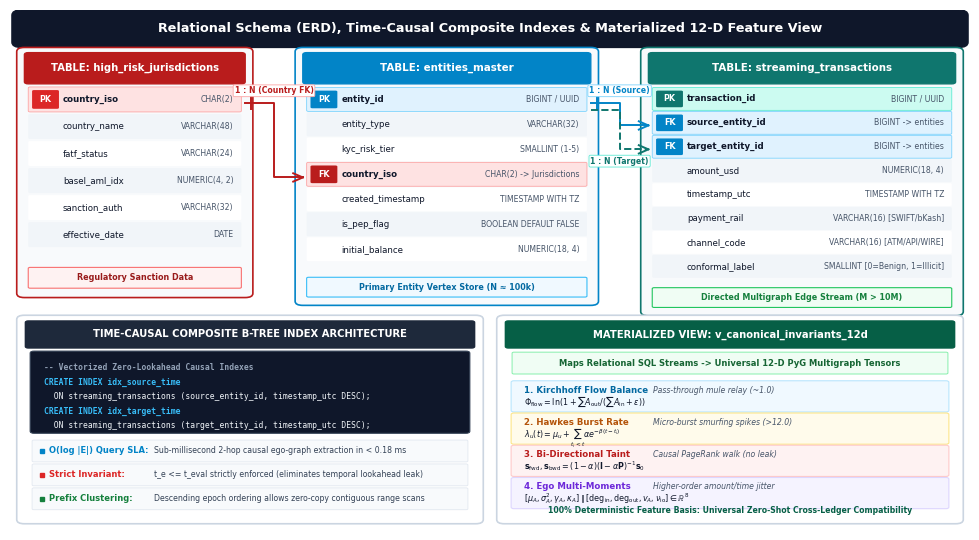

The script that saved this image:
"""
scripts/test_redesign_fig4_2.py
Publication-grade redesign of Figure 4.2:
Relational Database Schema (ERD), Causal Time Indexes & Materialized 12-D View
"""

import sys
from pathlib import Path
import numpy as np
import matplotlib.pyplot as plt
import matplotlib.patches as patches
from matplotlib.patches import FancyBboxPatch, FancyArrowPatch

# Matplotlib configuration for publication quality
plt.rcParams.update({
    'font.family': 'sans-serif',
    'font.sans-serif': ['Arial', 'Helvetica', 'DejaVu Sans'],
    'font.size': 8.5,
    'axes.labelsize': 8.5,
    'axes.titlesize': 9.2,
    'figure.dpi': 300,
    'savefig.dpi': 300,
    'pdf.fonttype': 42,
    'ps.fonttype': 42,
})

def create_figure_4_2():
    # Canvas: 9.6 x 5.2 inches (aspect ratio ~ 0.541)
    fig = plt.figure(figsize=(9.6, 5.2))
    ax = fig.add_axes([0, 0, 1, 1])
    ax.set_facecolor('#ffffff')
    ax.axis('off')
    ax.set_xlim(0, 1)
    ax.set_ylim(0, 1)

    # Master Top Banner
    title_box = FancyBboxPatch((0.012, 0.938), 0.976, 0.052, boxstyle="round,pad=0.01",
                               fc="#0f172a", ec="#0f172a", lw=1.0, zorder=2)
    ax.add_patch(title_box)
    ax.text(0.50, 0.964, "Relational Schema (ERD), Time-Causal Composite Indexes & Materialized 12-D Feature View",
            ha='center', va='center', fontsize=9.2, weight='bold', color='#ffffff', zorder=3)

    # =========================================================================
    # TOP ZONE: RELATIONAL ENTITY-RELATIONSHIP DIAGRAM (ERD) (y: 0.44 -> 0.92)
    # Natural reference order: Reference (Left) -> Master (Center) -> Stream (Right)
    # ZERO HOPPING / CROSSING CONNECTORS!
    # =========================================================================

    # -------------------------------------------------------------------------
    # TABLE 1: high_risk_jurisdictions (Left, x: 0.015 -> 0.245)
    # -------------------------------------------------------------------------
    t1_x, t1_y, t1_w, t1_h = 0.015, 0.455, 0.230, 0.465
    ax.add_patch(FancyBboxPatch((t1_x, t1_y), t1_w, t1_h, boxstyle='round,pad=0.008',
                                fc='#f8fafc', edgecolor='#b91c1c', linewidth=1.2, zorder=2))
    # Header
    ax.add_patch(FancyBboxPatch((t1_x + 0.004, t1_y + t1_h - 0.058), t1_w - 0.008, 0.052,
                                boxstyle='round,pad=0.004', fc='#b91c1c', edgecolor='#b91c1c', zorder=3))
    ax.text(t1_x + t1_w/2, t1_y + t1_h - 0.032, "TABLE: high_risk_jurisdictions", ha='center', va='center',
            fontsize=7.2, weight='bold', color='#ffffff', zorder=4)

    t1_fields = [
        ("PK", "country_iso", "CHAR(2)", True),
        ("  ", "country_name", "VARCHAR(48)", False),
        ("  ", "fatf_status", "VARCHAR(24)", False),
        ("  ", "basel_aml_idx", "NUMERIC(4, 2)", False),
        ("  ", "sanction_auth", "VARCHAR(32)", False),
        ("  ", "effective_date", "DATE", False)
    ]
    for i, (pk, fname, ftype, is_pk) in enumerate(t1_fields):
        y_row = t1_y + t1_h - 0.098 - (i * 0.052)
        bg_color = "#fee2e2" if is_pk else ("#f1f5f9" if i % 2 == 1 else "#ffffff")
        ax.add_patch(FancyBboxPatch((t1_x + 0.006, y_row - 0.016), t1_w - 0.012, 0.044,
                                    boxstyle='round,pad=0.002', fc=bg_color, ec='#fca5a5' if is_pk else 'none', lw=0.6, zorder=3))
        if is_pk:
            ax.add_patch(FancyBboxPatch((t1_x + 0.010, y_row - 0.010), 0.024, 0.032,
                                        boxstyle='round,pad=0.002', fc='#dc2626', ec='none', zorder=4))
            ax.text(t1_x + 0.022, y_row + 0.006, pk, ha='center', va='center', fontsize=5.8, weight='bold', color='#ffffff', zorder=5)
        ax.text(t1_x + 0.040, y_row + 0.006, fname, ha='left', va='center',
                fontsize=6.2, weight='bold' if is_pk else 'normal', color='#0f172a', zorder=4)
        ax.text(t1_x + t1_w - 0.012, y_row + 0.006, ftype, ha='right', va='center',
                fontsize=5.6, color='#475569', zorder=4)

    # Summary pill
    ax.add_patch(FancyBboxPatch((t1_x + 0.006, t1_y + 0.012), t1_w - 0.012, 0.036,
                                boxstyle='round,pad=0.002', fc='#fef2f2', ec='#f87171', lw=0.8, zorder=3))
    ax.text(t1_x + t1_w/2, t1_y + 0.030, "Regulatory Sanction Data", ha='center', va='center',
            fontsize=5.8, weight='bold', color='#991b1b', zorder=4)

    # -------------------------------------------------------------------------
    # TABLE 2: entities_master (Center, x: 0.305 -> 0.605)
    # -------------------------------------------------------------------------
    t2_x, t2_y, t2_w, t2_h = 0.305, 0.440, 0.300, 0.480
    ax.add_patch(FancyBboxPatch((t2_x, t2_y), t2_w, t2_h, boxstyle='round,pad=0.008',
                                fc='#f8fafc', edgecolor='#0284c7', linewidth=1.2, zorder=2))
    # Header
    ax.add_patch(FancyBboxPatch((t2_x + 0.004, t2_y + t2_h - 0.058), t2_w - 0.008, 0.052,
                                boxstyle='round,pad=0.004', fc='#0284c7', edgecolor='#0284c7', zorder=3))
    ax.text(t2_x + t2_w/2, t2_y + t2_h - 0.032, "TABLE: entities_master", ha='center', va='center',
            fontsize=7.4, weight='bold', color='#ffffff', zorder=4)

    t2_fields = [
        ("PK", "entity_id", "BIGINT / UUID", True, False),
        ("  ", "entity_type", "VARCHAR(32)", False, False),
        ("  ", "kyc_risk_tier", "SMALLINT (1-5)", False, False),
        ("FK", "country_iso", "CHAR(2) -> Jurisdictions", False, True),
        ("  ", "created_timestamp", "TIMESTAMP WITH TZ", False, False),
        ("  ", "is_pep_flag", "BOOLEAN DEFAULT FALSE", False, False),
        ("  ", "initial_balance", "NUMERIC(18, 4)", False, False)
    ]
    for i, (pk, fname, ftype, is_pk, is_fk) in enumerate(t2_fields):
        y_row = t2_y + t2_h - 0.098 - (i * 0.048)
        bg_color = "#e0f2fe" if is_pk else ("#fee2e2" if is_fk else ("#f1f5f9" if i % 2 == 1 else "#ffffff"))
        ax.add_patch(FancyBboxPatch((t2_x + 0.006, y_row - 0.015), t2_w - 0.012, 0.042,
                                    boxstyle='round,pad=0.002', fc=bg_color, ec='#7dd3fc' if is_pk else ('#fca5a5' if is_fk else 'none'), lw=0.6, zorder=3))
        if is_pk:
            ax.add_patch(FancyBboxPatch((t2_x + 0.010, y_row - 0.009), 0.024, 0.030,
                                        boxstyle='round,pad=0.002', fc='#0284c7', ec='none', zorder=4))
            ax.text(t2_x + 0.022, y_row + 0.006, pk, ha='center', va='center', fontsize=5.8, weight='bold', color='#ffffff', zorder=5)
        elif is_fk:
            ax.add_patch(FancyBboxPatch((t2_x + 0.010, y_row - 0.009), 0.024, 0.030,
                                        boxstyle='round,pad=0.002', fc='#b91c1c', ec='none', zorder=4))
            ax.text(t2_x + 0.022, y_row + 0.006, pk, ha='center', va='center', fontsize=5.8, weight='bold', color='#ffffff', zorder=5)
        
        ax.text(t2_x + 0.040, y_row + 0.006, fname, ha='left', va='center',
                fontsize=6.2, weight='bold' if (is_pk or is_fk) else 'normal', color='#0f172a', zorder=4)
        ax.text(t2_x + t2_w - 0.012, y_row + 0.006, ftype, ha='right', va='center',
                fontsize=5.6, color='#475569', zorder=4)

    # Summary pill
    ax.add_patch(FancyBboxPatch((t2_x + 0.006, t2_y + 0.010), t2_w - 0.012, 0.034,
                                boxstyle='round,pad=0.002', fc='#f0f9ff', ec='#38bdf8', lw=0.8, zorder=3))
    ax.text(t2_x + t2_w/2, t2_y + 0.027, "Primary Entity Vertex Store (N ≈ 100k)", ha='center', va='center',
            fontsize=5.8, weight='bold', color='#0369a1', zorder=4)

    # -------------------------------------------------------------------------
    # TABLE 3: streaming_transactions (Right, x: 0.665 -> 0.985)
    # -------------------------------------------------------------------------
    t3_x, t3_y, t3_w, t3_h = 0.665, 0.420, 0.320, 0.500
    ax.add_patch(FancyBboxPatch((t3_x, t3_y), t3_w, t3_h, boxstyle='round,pad=0.008',
                                fc='#f8fafc', edgecolor='#0f766e', linewidth=1.2, zorder=2))
    # Header
    ax.add_patch(FancyBboxPatch((t3_x + 0.004, t3_y + t3_h - 0.058), t3_w - 0.008, 0.052,
                                boxstyle='round,pad=0.004', fc='#0f766e', edgecolor='#0f766e', zorder=3))
    ax.text(t3_x + t3_w/2, t3_y + t3_h - 0.032, "TABLE: streaming_transactions", ha='center', va='center',
            fontsize=7.4, weight='bold', color='#ffffff', zorder=4)

    t3_fields = [
        ("PK", "transaction_id", "BIGINT / UUID", True, False),
        ("FK", "source_entity_id", "BIGINT -> entities", False, True),
        ("FK", "target_entity_id", "BIGINT -> entities", False, True),
        ("  ", "amount_usd", "NUMERIC(18, 4)", False, False),
        ("  ", "timestamp_utc", "TIMESTAMP WITH TZ", False, False),
        ("  ", "payment_rail", "VARCHAR(16) [SWIFT/bKash]", False, False),
        ("  ", "channel_code", "VARCHAR(16) [ATM/API/WIRE]", False, False),
        ("  ", "conformal_label", "SMALLINT [0=Benign, 1=Illicit]", False, False)
    ]
    for i, (pk, fname, ftype, is_pk, is_fk) in enumerate(t3_fields):
        y_row = t3_y + t3_h - 0.096 - (i * 0.046)
        bg_color = "#ccfbf1" if is_pk else ("#e0f2fe" if is_fk else ("#f1f5f9" if i % 2 == 1 else "#ffffff"))
        ax.add_patch(FancyBboxPatch((t3_x + 0.006, y_row - 0.015), t3_w - 0.012, 0.040,
                                    boxstyle='round,pad=0.002', fc=bg_color, ec='#5eead4' if is_pk else ('#7dd3fc' if is_fk else 'none'), lw=0.6, zorder=3))
        if is_pk:
            ax.add_patch(FancyBboxPatch((t3_x + 0.010, y_row - 0.009), 0.024, 0.028,
                                        boxstyle='round,pad=0.002', fc='#0f766e', ec='none', zorder=4))
            ax.text(t3_x + 0.022, y_row + 0.005, pk, ha='center', va='center', fontsize=5.8, weight='bold', color='#ffffff', zorder=5)
        elif is_fk:
            ax.add_patch(FancyBboxPatch((t3_x + 0.010, y_row - 0.009), 0.024, 0.028,
                                        boxstyle='round,pad=0.002', fc='#0284c7', ec='none', zorder=4))
            ax.text(t3_x + 0.022, y_row + 0.005, pk, ha='center', va='center', fontsize=5.8, weight='bold', color='#ffffff', zorder=5)

        ax.text(t3_x + 0.040, y_row + 0.005, fname, ha='left', va='center',
                fontsize=6.2, weight='bold' if (is_pk or is_fk) else 'normal', color='#0f172a', zorder=4)
        ax.text(t3_x + t3_w - 0.012, y_row + 0.005, ftype, ha='right', va='center',
                fontsize=5.6, color='#475569', zorder=4)

    # Summary pill
    ax.add_patch(FancyBboxPatch((t3_x + 0.006, t3_y + 0.010), t3_w - 0.012, 0.034,
                                boxstyle='round,pad=0.002', fc='#f0fdf4', ec='#22c55e', lw=0.8, zorder=3))
    ax.text(t3_x + t3_w/2, t3_y + 0.027, "Directed Multigraph Edge Stream (M > 10M)", ha='center', va='center',
            fontsize=5.8, weight='bold', color='#15803d', zorder=4)

    # -------------------------------------------------------------------------
    # CROW'S FOOT ERD CONNECTORS (Clean, Local, No Hopping!)
    # -------------------------------------------------------------------------

    # 1. high_risk_jurisdictions (PK: country_iso) -> entities_master (FK: country_iso)
    # Direct horizontal connection from Table 1 right edge to Table 2 left edge!
    y_fk1 = t1_y + t1_h - 0.098 # country_iso in Table 1 (~0.822)
    y_fk2 = t2_y + t2_h - 0.098 - (3 * 0.048) # country_iso in Table 2 (~0.678)
    
    # Clean step line between Table 1 and Table 2
    ax.plot([t1_x + t1_w, 0.275, 0.275, t2_x], [y_fk1, y_fk1, y_fk2, y_fk2], color='#b91c1c', lw=1.4, zorder=5)
    # '1' tick on Table 1 side
    ax.plot([t1_x + t1_w + 0.006, t1_x + t1_w + 0.006], [y_fk1 - 0.012, y_fk1 + 0.012], color='#b91c1c', lw=1.4, zorder=5)
    # Crow foot on Table 2 side
    ax.plot([t2_x - 0.010, t2_x], [y_fk2 + 0.008, y_fk2], color='#b91c1c', lw=1.4, zorder=5)
    ax.plot([t2_x - 0.010, t2_x], [y_fk2 - 0.008, y_fk2], color='#b91c1c', lw=1.4, zorder=5)
    # Badge
    ax.text(0.275, y_fk1 + 0.014, "1 : N (Country FK)", ha='center', va='bottom',
            fontsize=5.6, weight='bold', color='#b91c1c',
            bbox=dict(boxstyle="round,pad=0.18", fc="#ffffff", ec="#fca5a5", lw=0.6), zorder=6)

    # 2. entities_master (PK: entity_id) -> streaming_transactions (source_entity_id)
    y_pk_e = t2_y + t2_h - 0.098 # entity_id in Table 2 (~0.822)
    y_src = t3_y + t3_h - 0.096 - 0.046 # source_entity_id in Table 3 (~0.778)

    ax.plot([t2_x + t2_w, 0.635, 0.635, t3_x], [y_pk_e, y_pk_e, y_src, y_src], color='#0284c7', lw=1.4, zorder=5)
    # '1' tick on Table 2 side
    ax.plot([t2_x + t2_w + 0.006, t2_x + t2_w + 0.006], [y_pk_e - 0.012, y_pk_e + 0.012], color='#0284c7', lw=1.4, zorder=5)
    # Crow foot on Table 3 side
    ax.plot([t3_x - 0.010, t3_x], [y_src + 0.008, y_src], color='#0284c7', lw=1.4, zorder=5)
    ax.plot([t3_x - 0.010, t3_x], [y_src - 0.008, y_src], color='#0284c7', lw=1.4, zorder=5)
    # Badge
    ax.text(0.635, y_pk_e + 0.014, "1 : N (Source)", ha='center', va='bottom',
            fontsize=5.6, weight='bold', color='#0284c7',
            bbox=dict(boxstyle="round,pad=0.18", fc="#ffffff", ec="#7dd3fc", lw=0.6), zorder=6)

    # 3. entities_master (PK: entity_id) -> streaming_transactions (target_entity_id)
    y_tgt = t3_y + t3_h - 0.096 - (2 * 0.046) # target_entity_id in Table 3 (~0.732)

    ax.plot([t2_x + t2_w, 0.635, 0.635, t3_x], [y_pk_e - 0.015, y_pk_e - 0.015, y_tgt, y_tgt],
            color='#0f766e', lw=1.4, linestyle='--', zorder=5)
    # Crow foot on Table 3 side
    ax.plot([t3_x - 0.010, t3_x], [y_tgt + 0.008, y_tgt], color='#0f766e', lw=1.4, zorder=5)
    ax.plot([t3_x - 0.010, t3_x], [y_tgt - 0.008, y_tgt], color='#0f766e', lw=1.4, zorder=5)
    # Badge
    ax.text(0.635, y_tgt - 0.014, "1 : N (Target)", ha='center', va='top',
            fontsize=5.6, weight='bold', color='#0f766e',
            bbox=dict(boxstyle="round,pad=0.18", fc="#ffffff", ec="#5eead4", lw=0.6), zorder=6)

    # =========================================================================
    # BOTTOM ZONE: INDEX ARCHITECTURE & 12-D INVARIANT VIEW (y: 0.020 -> 0.400)
    # =========================================================================

    # -------------------------------------------------------------------------
    # LEFT CARD: Composite Time-Causal Indexes & Guarantees (x: 0.015 -> 0.485)
    # -------------------------------------------------------------------------
    b1_x, b1_y, b1_w, b1_h = 0.015, 0.020, 0.470, 0.385
    ax.add_patch(FancyBboxPatch((b1_x, b1_y), b1_w, b1_h, boxstyle='round,pad=0.008',
                                fc='#ffffff', edgecolor='#cbd5e1', lw=1.2, zorder=2))
    # Subheader
    ax.add_patch(FancyBboxPatch((b1_x + 0.004, b1_y + b1_h - 0.052), b1_w - 0.008, 0.046,
                                boxstyle='round,pad=0.003', fc='#1e293b', edgecolor='#1e293b', zorder=3))
    ax.text(b1_x + b1_w/2, b1_y + b1_h - 0.029,
            "TIME-CAUSAL COMPOSITE B-TREE INDEX ARCHITECTURE",
            ha='center', va='center', fontsize=7.2, weight='bold', color='#ffffff', zorder=4)

    # SQL Code Block
    sql_box = FancyBboxPatch((b1_x + 0.010, b1_y + 0.170), b1_w - 0.020, 0.150,
                             boxstyle='round,pad=0.004', fc='#0f172a', ec='#334155', lw=0.8, zorder=3)
    ax.add_patch(sql_box)
    
    sql_lines = [
        ("-- Vectorized Zero-Lookahead Causal Indexes", "#94a3b8", True),
        ("CREATE INDEX idx_source_time", "#38bdf8", True),
        ("  ON streaming_transactions (source_entity_id, timestamp_utc DESC);", "#f1f5f9", False),
        ("CREATE INDEX idx_target_time", "#38bdf8", True),
        ("  ON streaming_transactions (target_entity_id, timestamp_utc DESC);", "#f1f5f9", False),
    ]
    for idx, (s_text, s_color, is_kw) in enumerate(sql_lines):
        y_sql = b1_y + 0.292 - idx * 0.028
        ax.text(b1_x + 0.020, y_sql, s_text, ha='left', va='center',
                fontsize=5.8, weight='bold' if is_kw else 'normal', color=s_color, fontfamily='monospace', zorder=4)

    # Engineering Guarantees
    guarantees = [
        ("O(log |E|) Query SLA:", "Sub-millisecond 2-hop causal ego-graph extraction in < 0.18 ms", "#0284c7"),
        ("Strict Invariant:", "t_e <= t_eval strictly enforced (eliminates temporal lookahead leak)", "#dc2626"),
        ("Prefix Clustering:", "Descending epoch ordering allows zero-copy contiguous range scans", "#15803d")
    ]
    for idx, (g_title, g_desc, g_col) in enumerate(guarantees):
        y_g = b1_y + 0.125 - idx * 0.046
        ax.add_patch(FancyBboxPatch((b1_x + 0.010, y_g - 0.012), b1_w - 0.020, 0.038,
                                    boxstyle='round,pad=0.002', fc='#f8fafc', ec='#e2e8f0', lw=0.6, zorder=3))
        ax.plot([b1_x + 0.018], [y_g + 0.007], marker='s', markersize=3.5, color=g_col, zorder=4)
        ax.text(b1_x + 0.026, y_g + 0.007, g_title, ha='left', va='center',
                fontsize=6.0, weight='bold', color=g_col, zorder=4)
        ax.text(b1_x + 0.135, y_g + 0.007, g_desc, ha='left', va='center',
                fontsize=5.6, color='#334155', zorder=4)

    # -------------------------------------------------------------------------
    # RIGHT CARD: Materialized 12-D Canonical Invariant View (x: 0.515 -> 0.985)
    # -------------------------------------------------------------------------
    b2_x, b2_y, b2_w, b2_h = 0.515, 0.020, 0.470, 0.385
    ax.add_patch(FancyBboxPatch((b2_x, b2_y), b2_w, b2_h, boxstyle='round,pad=0.008',
                                fc='#ffffff', edgecolor='#cbd5e1', lw=1.2, zorder=2))
    # Subheader
    ax.add_patch(FancyBboxPatch((b2_x + 0.004, b2_y + b2_h - 0.052), b2_w - 0.008, 0.046,
                                boxstyle='round,pad=0.003', fc='#065f46', edgecolor='#065f46', zorder=3))
    ax.text(b2_x + b2_w/2, b2_y + b2_h - 0.029,
            "MATERIALIZED VIEW: v_canonical_invariants_12d",
            ha='center', va='center', fontsize=7.2, weight='bold', color='#ffffff', zorder=4)

    # View Explanation Pill
    ax.add_patch(FancyBboxPatch((b2_x + 0.010, b2_y + 0.282), b2_w - 0.020, 0.038,
                                boxstyle='round,pad=0.002', fc='#f0fdf4', ec='#86efac', lw=0.7, zorder=3))
    ax.text(b2_x + b2_w/2, b2_y + 0.301,
            "Maps Relational SQL Streams -> Universal 12-D PyG Multigraph Tensors",
            ha='center', va='center', fontsize=6.0, weight='bold', color='#166534', zorder=4)

    # 4 Mathematical Invariant Dimension Cards
    inv_cards = [
        ("1. Kirchhoff Flow Balance", r"$\Phi_{\mathrm{flow}} = \ln(1 + \sum A_{\mathrm{out}} / (\sum A_{\mathrm{in}} + \epsilon))$",
         "Pass-through mule relay (~1.0)", "#0369a1", "#f0f9ff", "#bae6fd"),
        ("2. Hawkes Burst Rate", r"$\lambda_u(t) = \mu_u + \sum_{t_i < t} \alpha e^{-\beta(t - t_i)}$",
         "Micro-burst smurfing spikes (>12.0)", "#b45309", "#fffbeb", "#fde68a"),
        ("3. Bi-Directional Taint", r"$\mathbf{s}_{\mathrm{fwd}}, \mathbf{s}_{\mathrm{bwd}} = (1-\alpha)(\mathbf{I} - \alpha \mathbf{P})^{-1} \mathbf{s}_0$",
         "Causal PageRank walk (no leak)", "#b91c1c", "#fef2f2", "#fecaca"),
        ("4. Ego Multi-Moments", r"$[\mu_A, \sigma_A^2, \gamma_A, \kappa_A] \parallel [\mathrm{deg}_{\mathrm{in}}, \mathrm{deg}_{\mathrm{out}}, v_A, \nu_{\mathrm{io}}] \in \mathbb{R}^8$",
         "Higher-order amount/time jitter", "#6d28d9", "#f5f3ff", "#ddd6fe")
    ]
    for idx, (title, formula, desc, col, bg, bdr) in enumerate(inv_cards):
        y_c = b2_y + 0.222 - idx * 0.062
        ax.add_patch(FancyBboxPatch((b2_x + 0.010, y_c - 0.012), b2_w - 0.020, 0.054,
                                    boxstyle='round,pad=0.003', fc=bg, ec=bdr, lw=0.8, zorder=3))
        ax.text(b2_x + 0.020, y_c + 0.022, title, fontsize=6.2, weight='bold', color=col, zorder=4)
        ax.text(b2_x + 0.155, y_c + 0.022, desc, fontsize=5.6, style='italic', color='#475569', zorder=4)
        ax.text(b2_x + 0.020, y_c - 0.002, formula, fontsize=5.8, weight='bold', color='#0f172a', zorder=4)

    # Bottom summary tag
    ax.text(b2_x + b2_w/2, b2_y + 0.008,
            "100% Deterministic Feature Basis: Universal Zero-Shot Cross-Ledger Compatibility",
            ha='center', va='bottom', fontsize=5.6, weight='bold', color='#065f46', zorder=4)

    return fig

if __name__ == "__main__":
    fig = create_figure_4_2()
    test_pdf = Path("test_fig4_2.pdf")
    test_png = Path("test_fig4_2.png")
    fig.savefig(test_pdf, bbox_inches='tight', pad_inches=0.15)
    fig.savefig(test_png, dpi=300, bbox_inches='tight', pad_inches=0.15)
    print("Test Figure 4.2 generated successfully.")
